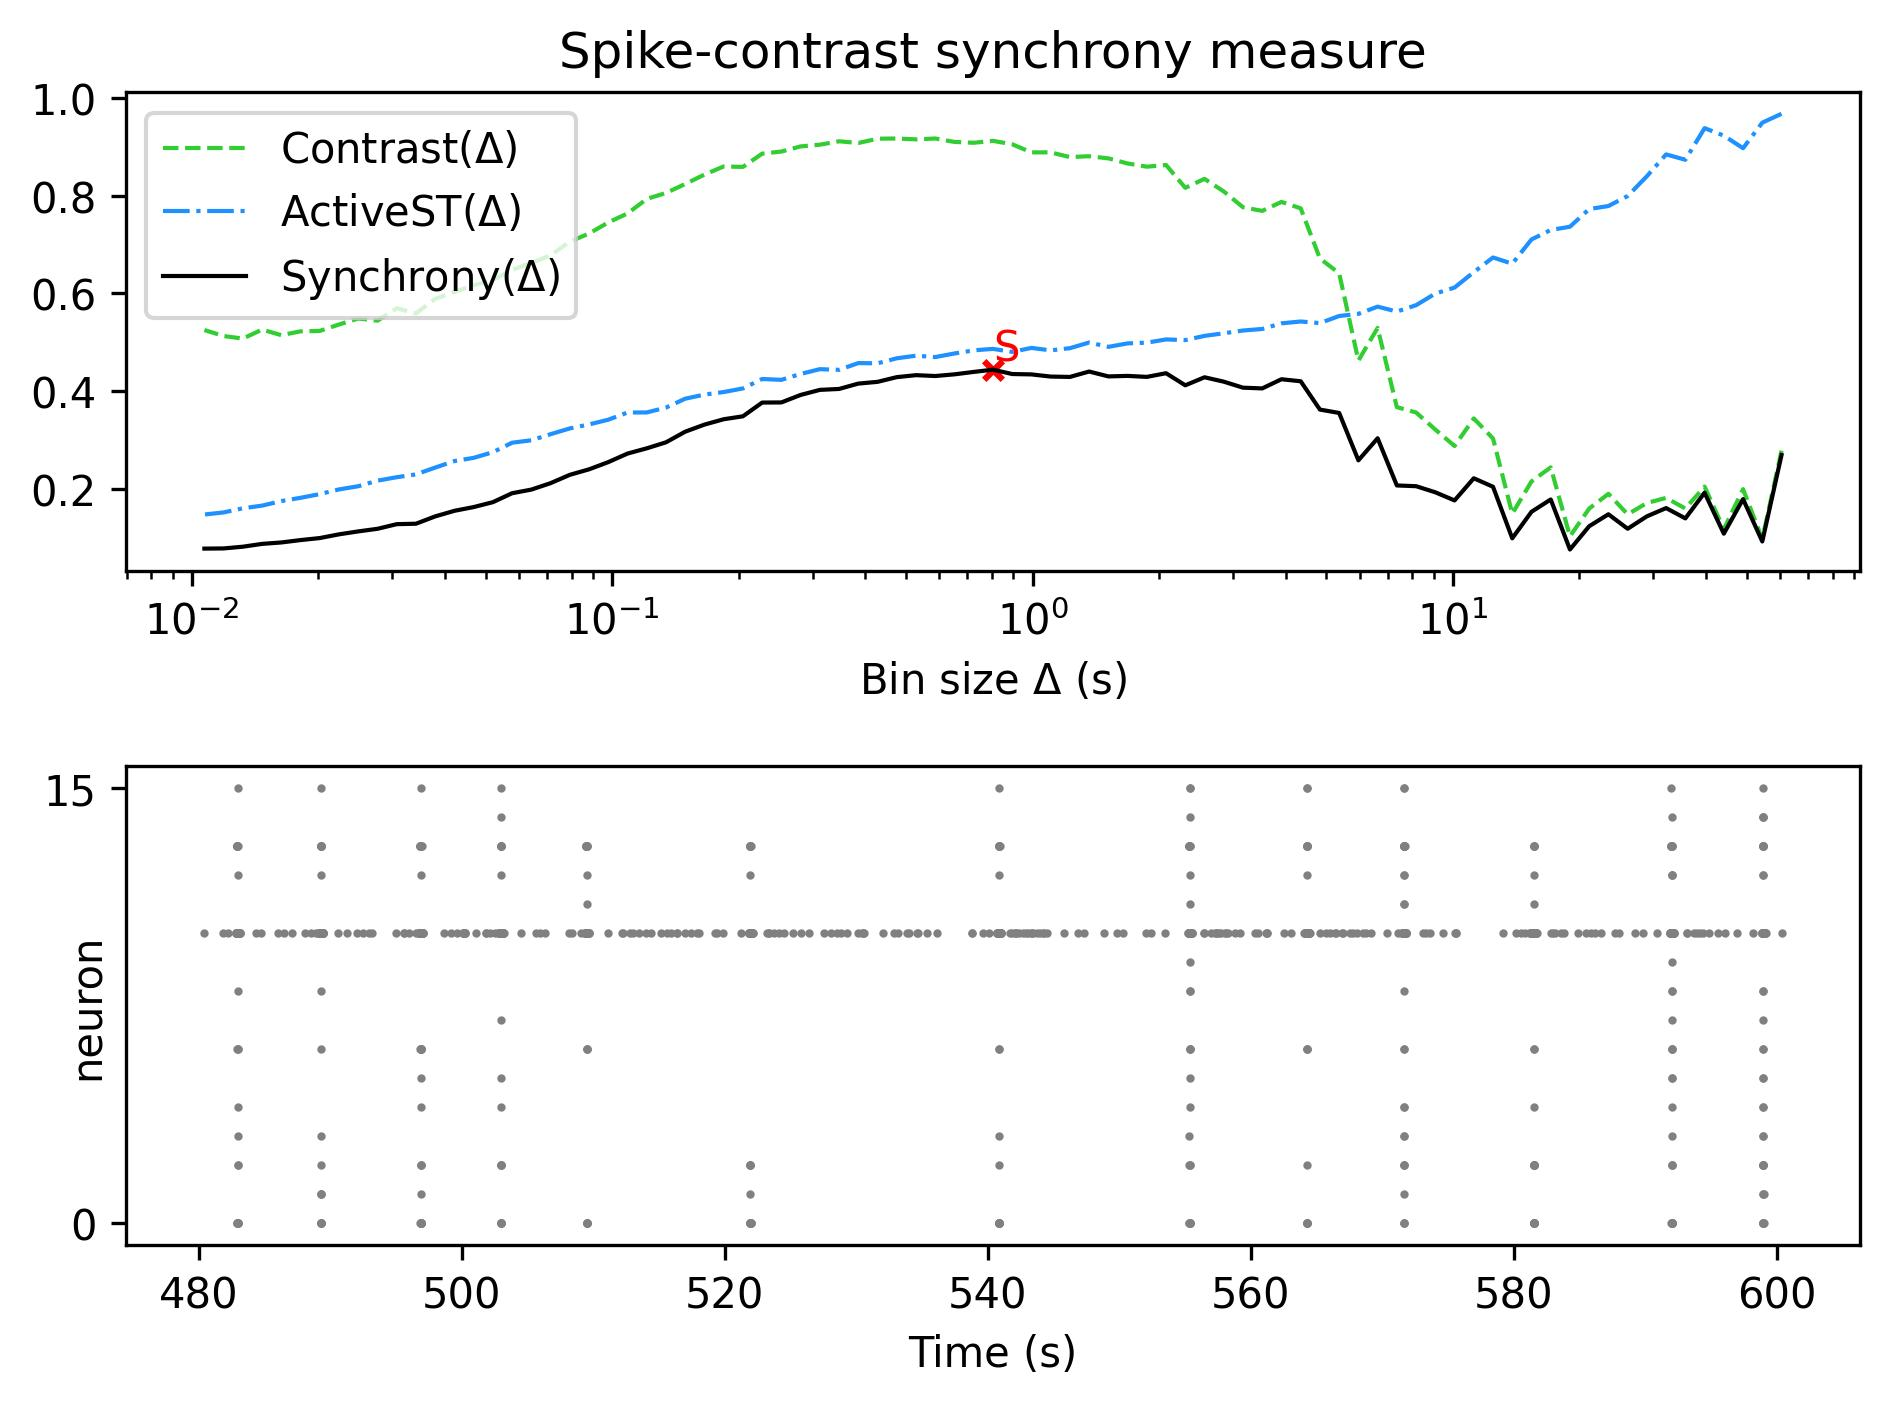

The file beside this chart, header and first rows:
, Spike-contrast (60.5 s), Spike-contrast (54.45 s), Spike-contrast (49.005 s), Spike-contrast (44.104 s), Spike-contrast (39.694 s), Spike-contrast (35.725 s), Spike-contrast (32.152 s), Spike-contrast (28.937 s), Spike-contrast (26.043 s), Spike-contrast (23.439 s), Spike-contrast (21.095 s), Spike-contrast (18.986 s), Spike-contrast (17.087 s), Spike-contrast (15.378 s), Spike-contrast (13.84 s), Spike-contrast (12.456 s), Spike-contrast (11.211 s), Spike-contrast (10.09 s), Spike-contrast (9.081 s), Spike-contrast (8.173 s), Spike-contrast (7.355 s), Spike-contrast (6.62 s), Spike-contrast (5.958 s)
0, 0.2689, 0.09182, 0.1786, 0.1078, 0.1917, 0.1391, 0.1602, 0.1433, 0.1179, 0.1476, 0.1231, 0.0754, 0.1778, 0.1526, 0.09829, 0.2039, 0.2213, 0.1759, 0.1925, 0.2051, 0.2066, 0.3032, 0.258
